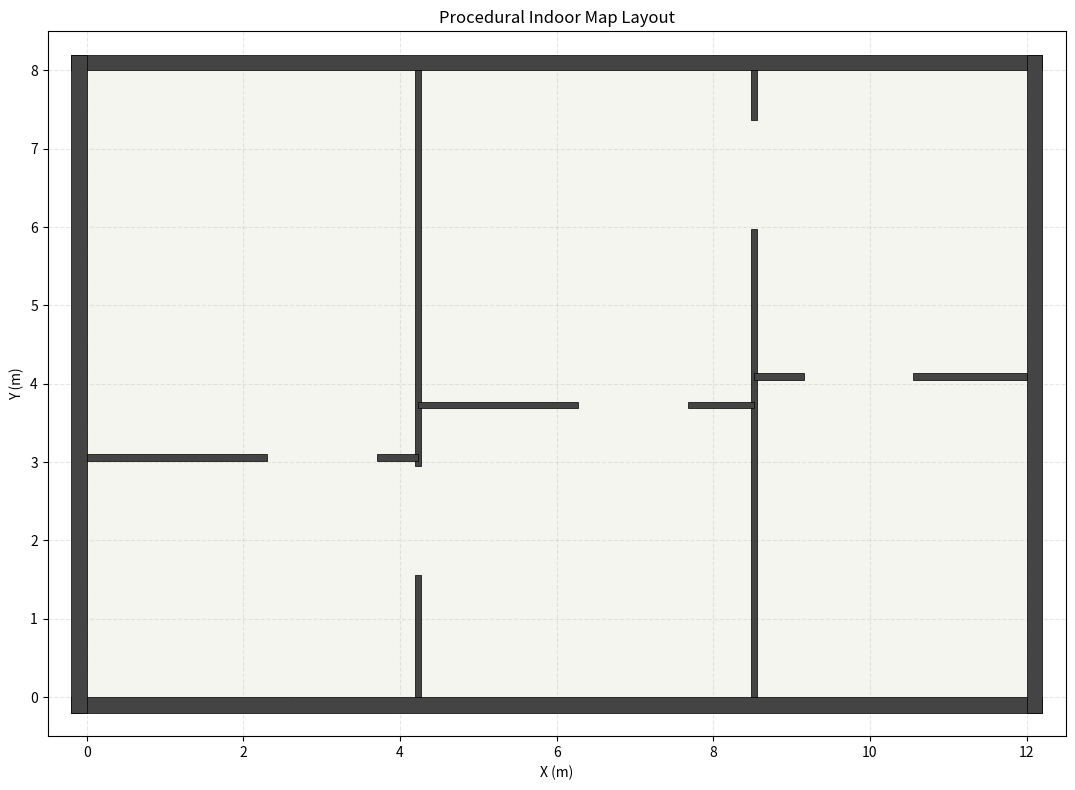

Write the Python code that produced this figure.
import numpy as np
import random
import matplotlib.pyplot as plt
import matplotlib.patches as patches


class ProceduralMapLayout:
    """
    Generates a random indoor map layout using Binary Space Partitioning (BSP).
    Ensures a varied number of rooms, corridors, and doorways while keeping
    computational complexity low. 
    """
    def __init__(self, width=12.0, height=8.0, min_room_size=3.0, max_walls=30,
                 cell_size: float = 0.5, robot_radius: float = 0.20):
        self.width = width
        self.height = height
        self.min_room_size = min_room_size
        self.max_walls = max_walls
        
        self.outer_t = 0.20
        self.inner_t = 0.08
        # Guarantee at least 2 coverable cells across every doorway,
        # regardless of grid alignment.
        self.door_size = 2 * cell_size + 2 * robot_radius
        
        self.walls = []
        self._generate_layout()
        self._pad_walls()

    def _generate_layout(self):
        # 1. Outer boundaries
        self.walls.append([-self.outer_t, -self.outer_t, self.width + self.outer_t, 0.0])
        self.walls.append([-self.outer_t, self.height, self.width + self.outer_t, self.height + self.outer_t])
        self.walls.append([-self.outer_t, -self.outer_t, 0.0, self.height + self.outer_t])
        self.walls.append([self.width, -self.outer_t, self.width + self.outer_t, self.height + self.outer_t])
        
        # 2. Recursive BSP to create rooms
        self._split_space(0.0, 0.0, self.width, self.height, depth=0, max_depth=3)

    def _split_space(self, x, y, w, h, depth, max_depth):
        if depth >= max_depth:
            return

        # Determine split direction dynamically based on aspect ratio
        split_horizontally = w < h
        if w >= h * 1.2:
            split_horizontally = False
        elif h >= w * 1.2:
            split_horizontally = True
        else:
            split_horizontally = random.choice([True, False])

        if split_horizontally:
            if h < self.min_room_size * 2:
                return
            split_y = y + random.uniform(self.min_room_size, h - self.min_room_size)
            
            # Wall segments with a door gap
            door_pos = x + random.uniform(0.5, w - self.door_size - 0.5)
            self.walls.append([x, split_y - self.inner_t / 2, door_pos, split_y + self.inner_t / 2])
            self.walls.append([door_pos + self.door_size, split_y - self.inner_t / 2, x + w, split_y + self.inner_t / 2])
            
            # Recurse into the two new sub-regions
            self._split_space(x, y, w, split_y - y, depth + 1, max_depth)
            self._split_space(x, split_y, w, y + h - split_y, depth + 1, max_depth)
            
        else:
            if w < self.min_room_size * 2:
                return
            split_x = x + random.uniform(self.min_room_size, w - self.min_room_size)
            
            # Wall segments with a door gap
            door_pos = y + random.uniform(0.5, h - self.door_size - 0.5)
            self.walls.append([split_x - self.inner_t / 2, y, split_x + self.inner_t / 2, door_pos])
            self.walls.append([split_x - self.inner_t / 2, door_pos + self.door_size, split_x + self.inner_t / 2, y + h])
            
            # Recurse into the two new sub-regions
            self._split_space(x, y, split_x - x, h, depth + 1, max_depth)
            self._split_space(split_x, y, w - (split_x - x), h, depth + 1, max_depth)

    def _pad_walls(self):
        """
        Pads the walls array to a static maximum size for JAX compatibility.
        Missing walls are placed at coordinates that will never interfere with the scene.
        """
        current_walls = len(self.walls)
        if current_walls > self.max_walls:
            self.walls = self.walls[:self.max_walls]
        else:
            # Pad with dummy zero-area walls far outside the map
            padding = [[-10.0, -10.0, -10.0, -10.0] for _ in range(self.max_walls - current_walls)]
            self.walls.extend(padding)

    def get_walls(self):
        return np.array(self.walls, dtype=np.float32)


def create_map_bank(num_maps=16, **kwargs):
    """
    Generates a bank of random maps to be cached by the JAX environment.
    Runs purely in Python during initialization to avoid JAX dynamic loop overhead.
    """
    return [ProceduralMapLayout(**kwargs) for _ in range(num_maps)]


def main():
    # Test generation and visualization
    layout = ProceduralMapLayout()
    walls = layout.get_walls()

    fig, ax = plt.subplots(figsize=(12, 8))

    # Light floor background
    floor = patches.Rectangle(
        (0, 0), layout.width, layout.height,
        facecolor="#f5f5f0", edgecolor="none", zorder=0
    )
    ax.add_patch(floor)

    # Draw each wall as a filled rectangle
    for x1, y1, x2, y2 in walls:
        # Skip padding dummy walls
        if x1 <= -5.0:
            continue
            
        w = x2 - x1
        h = y2 - y1
        rect = patches.Rectangle(
            (x1, y1), w, h,
            facecolor="#444444", edgecolor="black", linewidth=0.5, zorder=2
        )
        ax.add_patch(rect)

    ax.set_xlim(-0.5, layout.width + 0.5)
    ax.set_ylim(-0.5, layout.height + 0.5)
    ax.set_aspect("equal")
    ax.set_xlabel("X (m)")
    ax.set_ylabel("Y (m)")
    ax.set_title("Procedural Indoor Map Layout")
    ax.grid(True, linestyle="--", alpha=0.3, zorder=1)

    plt.tight_layout()
    plt.savefig("procedural_room_layout.png", dpi=150)
    print("Saved procedural_room_layout.png")


if __name__ == "__main__":
    main()
